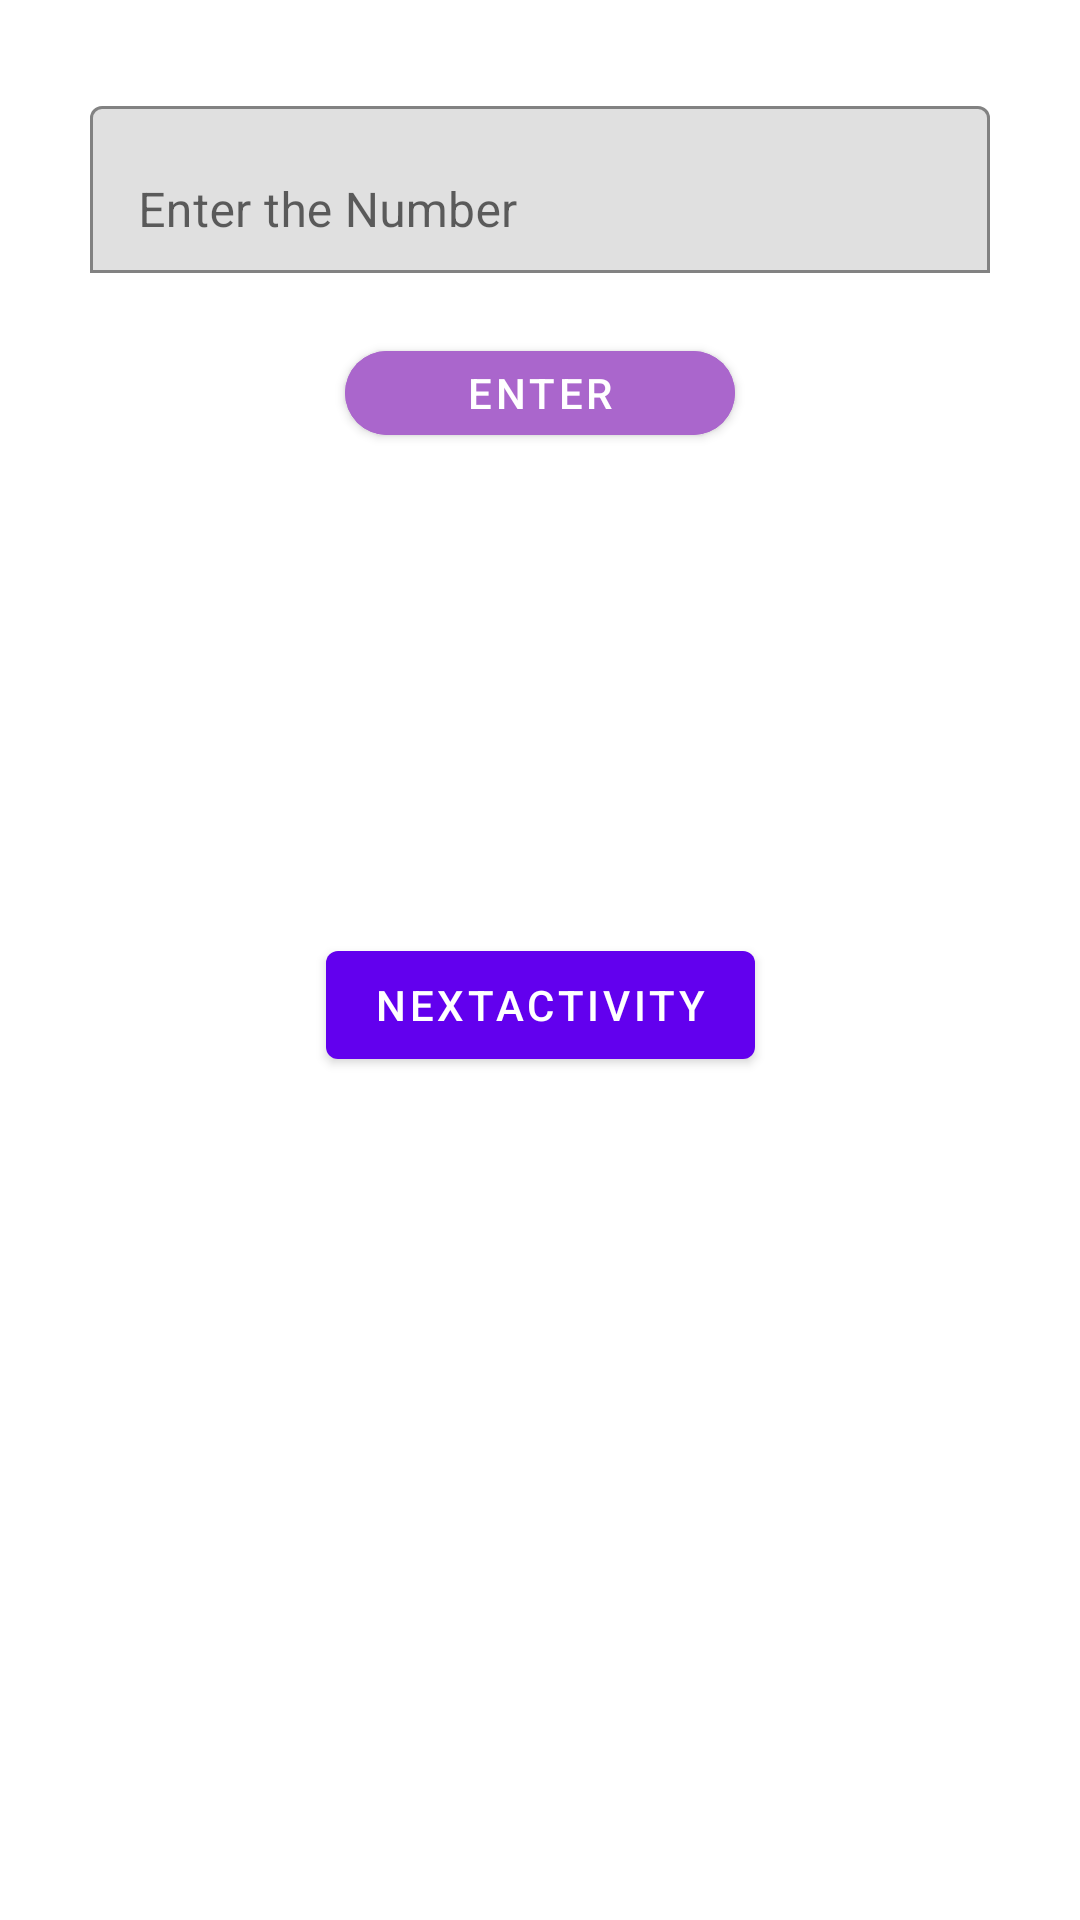

This screen was rendered from an Android layout file. Write that file and the resources it references.
<!-- AndroidManifest.xml: application theme Theme.MaterialDesign11 -->
<!-- res/layout/activity_main5.xml -->
<?xml version="1.0" encoding="utf-8"?>
<androidx.constraintlayout.widget.ConstraintLayout xmlns:android="http://schemas.android.com/apk/res/android"
    xmlns:app="http://schemas.android.com/apk/res-auto"
    xmlns:tools="http://schemas.android.com/tools"
    android:layout_width="match_parent"
    android:layout_height="match_parent"
    tools:context=".MainActivity5">

   <com.google.android.material.textfield.TextInputLayout
       android:layout_width="match_parent"
       android:layout_height="wrap_content"
       android:id="@+id/firsedi"
       app:layout_constraintTop_toTopOf="parent"
       app:layout_constraintStart_toStartOf="parent"
       app:layout_constraintEnd_toEndOf="parent"
       android:layout_margin="30dp"
       app:boxBackgroundMode="outline"
       android:hint="Enter the Number"
       >
       <com.google.android.material.textfield.TextInputEditText
           android:layout_width= "match_parent"
           android:layout_height="wrap_content"
           android:id="@+id/edone">
       </com.google.android.material.textfield.TextInputEditText>
   </com.google.android.material.textfield.TextInputLayout>

    <com.google.android.material.button.MaterialButton
        android:layout_width="130dp"
        android:layout_height="40dp"
        android:id="@+id/table_Button"
        app:layout_constraintTop_toBottomOf="@+id/firsedi"
        app:layout_constraintStart_toStartOf="parent"
        app:layout_constraintEnd_toEndOf="parent"
        android:layout_marginTop="20dp"
        android:text="Enter"
        android:textColor="@color/white"
        android:backgroundTint="@android:color/holo_purple"
        app:cornerRadius="15dp"/>

    <androidx.recyclerview.widget.RecyclerView
        android:layout_width="match_parent"
        android:layout_height="100dp"
        android:id="@+id/recycler_View"
        android:textColor="@color/black"
        app:layout_constraintTop_toBottomOf="@+id/table_Button"
        app:layout_constraintStart_toStartOf="parent"
        app:layout_constraintEnd_toEndOf="parent"/>

    <com.google.android.material.button.MaterialButton
        android:layout_width="wrap_content"
        android:layout_height="wrap_content"
        android:id="@+id/matbtn"
        android:layout_marginTop="60dp"
        app:layout_constraintTop_toBottomOf="@+id/recycler_View"
        app:layout_constraintStart_toStartOf="parent"
        android:text="NextActivity"
        app:layout_constraintEnd_toEndOf="parent"/>

</androidx.constraintlayout.widget.ConstraintLayout>
<!-- resources referenced by this layout -->
<resources>
  <style name="Theme.MaterialDesign11" parent="Theme.MaterialComponents.DayNight.NoActionBar">
          
          <item name="colorPrimary">@color/purple_500</item>
          <item name="colorPrimaryVariant">@color/purple_700</item>
          <item name="colorOnPrimary">@color/white</item>
          
          <item name="colorSecondary">@color/teal_200</item>
          <item name="colorSecondaryVariant">@color/teal_700</item>
          <item name="colorOnSecondary">@color/black</item>
          
          <item name="android:statusBarColor" tools:targetApi="l">?attr/colorPrimaryVariant</item>
          
      </style>
  <!-- not gathered from this repository: default colours our renderer supplied (Android Studio template values) -->
  <color name="purple_500">#FF6200EE</color>
  <color name="purple_700">#FF3700B3</color>
  <color name="teal_200">#FF03DAC5</color>
  <color name="teal_700">#FF018786</color>
  <color name="black">#FF000000</color>
  <color name="white">#FFFFFFFF</color>
</resources>
